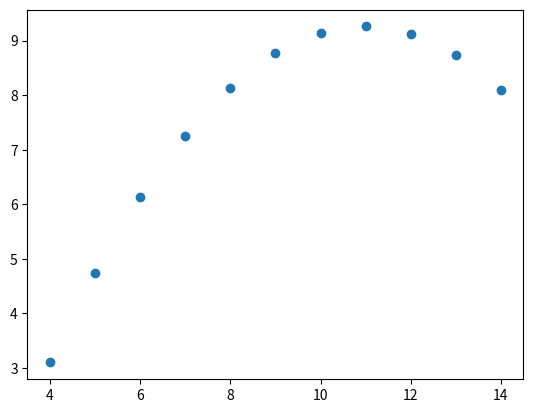

Recreate this plot in Python.
# Проведено 4 эксперимента. Для каждого построить график и посчитать коэффициенты
# корреляции Пирсона.

import numpy as np
import matplotlib.pyplot as plt

x = np.array([10,8, 13, 9,11,14, 6,4,12, 7,5])
y = np.array([8.04, 6.95, 7.58, 8.81, 8.33, 9.96, 7.24, 4.26, 10.84, 4.82, 5.68 ])
x= np.array([ 10,8, 13, 9,11,14, 6,4,12, 7,5 ])
y2 = np.array([ 9.14, 8.14, 8.74,8.77, 9.26, 8.10, 6.13, 3.10, 9.13, 7.26, 4.74])
x= np.array([ 10,8, 13, 9,11,14, 6,4,12, 7,5 ])
y3 = np.array([7.46,6.77, 12.74, 7.11, 7.81, 8.84, 6.08, 5.39, 8.15, 6.42, 5.73])
x4 = np.array([8, 8, 8, 8, 8, 8, 8, 19, 8, 8, 8])
y4 = np.array([6.58, 5.76, 7.71, 8.84, 8.47, 7.04, 5.25,12.5, 5.56, 7.91, 6.89])
x0= np.array([ 10, 8, 13, 9, 11, 14, 6, 4, 12, 7,5, 15, 16, 18 ])
y0 = np.array([ 9.14, 8.14, 8.74,8.77, 9.26, 8.10, 6.13, 3.10, 9.13, 7.26, 4.74, 6.5, 5, 2.9])
plt.scatter(x,y2)
print(plt.show())
print(np.corrcoef(x,y2)) # [[1.         0.81623651]
                         #  [0.81623651 1.        ]]